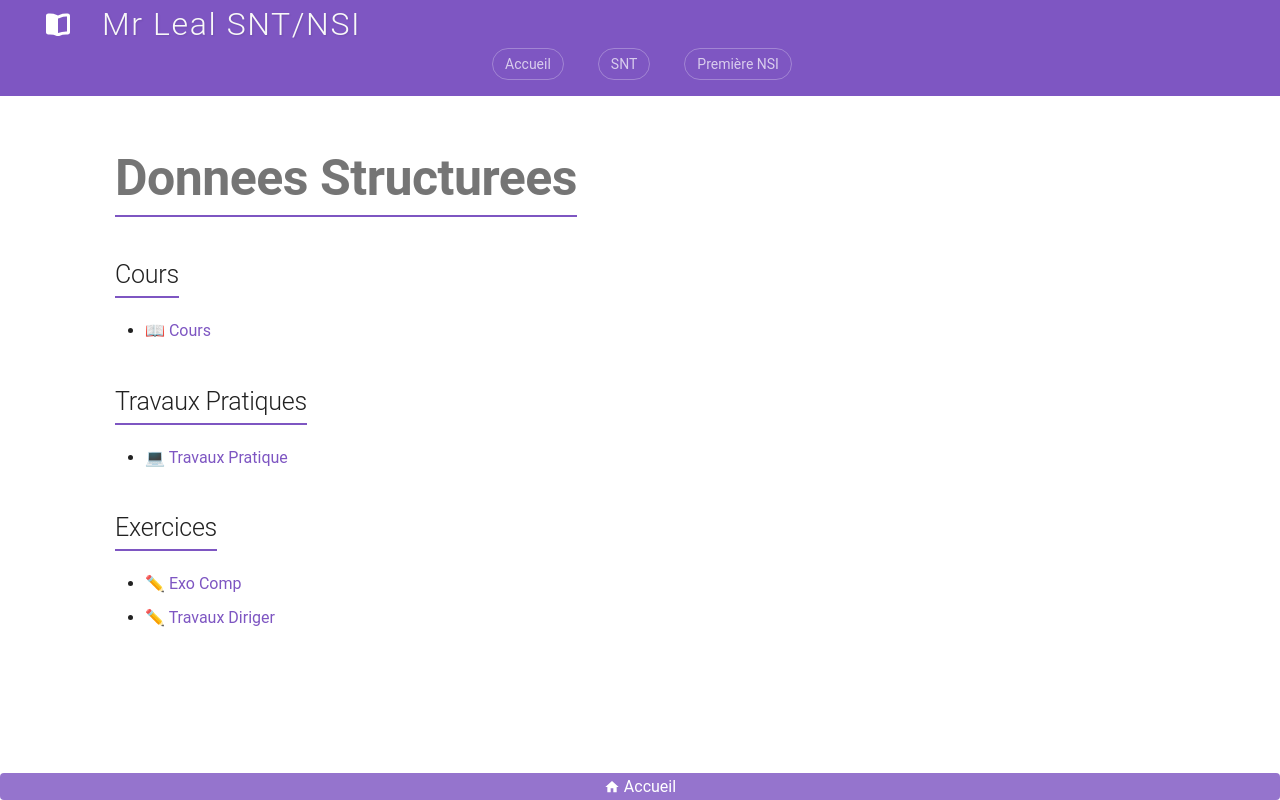

repository: jemangedespatate/projet_mkdocs · page: SNT/Donnees_Structurees/sommaire/index.html · generator: mkdocs

# Donnees Structurees

## Cours

* [📖 Cours](cours/cours.md)

## Travaux Pratiques

* [💻 Travaux Pratique](tp/travaux_pratique.md)

## Exercices

* [✏ Exo Comp](exercices/exo_comp.md)
* [✏ Travaux Diriger](exercices/travaux_diriger.md)
